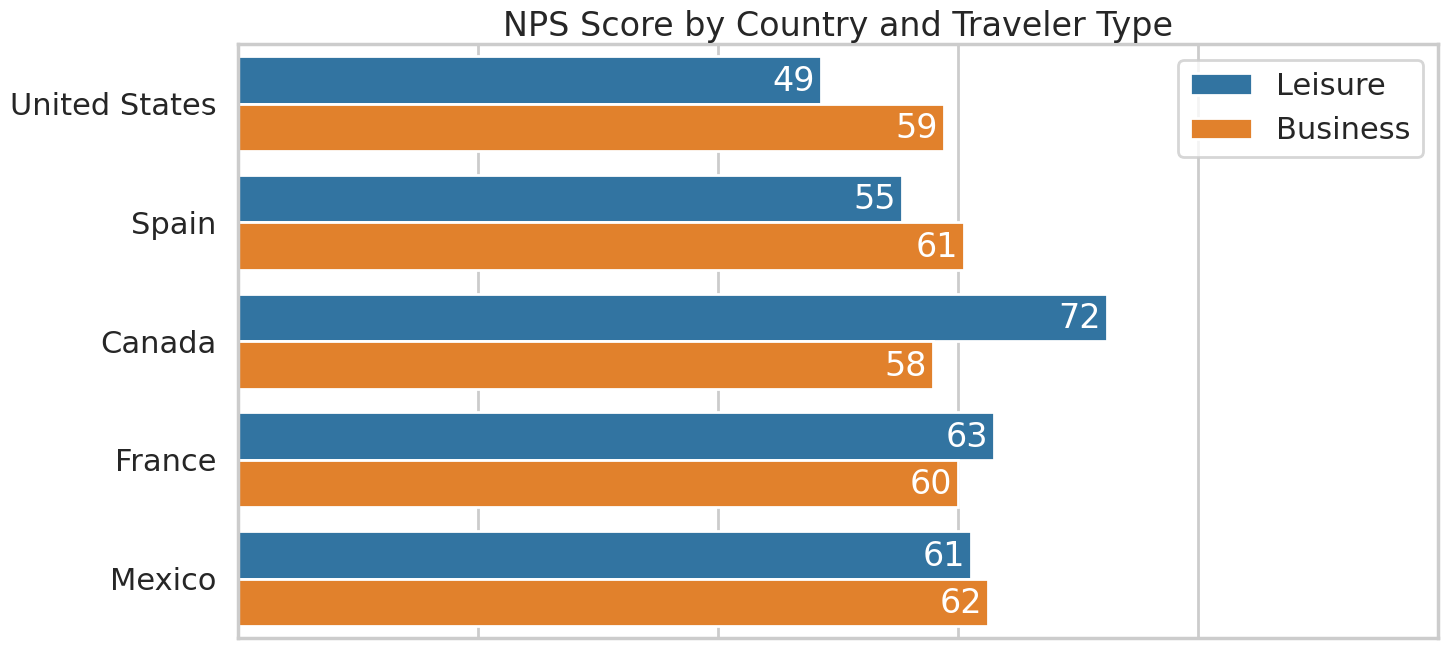

Here is the Python script that generated this plot:
# %%
'''import libraries'''

import pandas as pd
import numpy as np
import seaborn as sns
import matplotlib.pyplot as plt
import matplotlib.ticker as mtick

# %%
'''Based on:
[redacted] '''


'''create demo data'''

df1 = pd.DataFrame(np.random.randint(9,11,size=(1000, 1)), columns=['How likely are you to reccomend the product?']) #promoters
df2 = pd.DataFrame(np.random.randint(7,9,size=(400, 1)), columns=['How likely are you to reccomend the product?']) #passives
df3 = pd.DataFrame(np.random.randint(0,7,size=(100, 1)), columns=['How likely are you to reccomend the product?']) #detractors

df = pd.concat([df1,df2,df3], ignore_index=True)

df['Country Number'] = np.random.randint(1, 6, df.shape[0]) #assiging a random number to assign a country
df['Traveler Type Number'] = np.random.randint(1, 3, df.shape[0]) #assigning a random number to assign a traveler type

#Function to assign a country name
def country_name(x):
    if x['Country Number'] == 1:
        return 'United States'
    elif x['Country Number'] == 2:
        return 'Canada'
    elif x['Country Number'] == 3:
        return 'Mexico'
    elif x['Country Number'] == 4:
        return 'France'
    elif x['Country Number'] == 5:
        return 'Spain'
    else:
        pass

#Function to assign a traveler type
def traveler_type(x):
    if x['Traveler Type Number'] == 1:
        return 'Business'
    elif x['Traveler Type Number'] == 2:
        return 'Leisure'
    else:
        pass

#apply the function to the numbered columns
df['Country'] = df.apply(country_name, axis=1)
df['Traveler Type'] = df.apply(traveler_type, axis=1)

df[['How likely are you to reccomend the product?', 'Country', 'Traveler Type']] #view to remove the random number columns for country and traveler type
# %%
df.head()
# %%
'''Melt the dataframe'''

melted_df = pd.melt(frame = df, id_vars = ['Country','Traveler Type'], value_vars = ['How likely are you to reccomend the product?'],value_name='Score', var_name = 'Question' )

melted_df = melted_df.dropna()

melted_df['Score'] = pd.to_numeric(melted_df['Score'])
melted_df
# %%

'''create categories for the scores'''

def nps_bucket(x):
    if x > 8:
        bucket = 'promoter'
    elif x > 6:
        bucket = 'passive'
    elif x>= 0:
        bucket = 'detractor'
    else:
        bucket = 'no score'
    return bucket

# %%
'''apply the function and create column'''

melted_df['nps_bucket'] = melted_df['Score'].apply(nps_bucket)
melted_df.head()

# %%
'''Calculate the Net Promoter Score grouped '''

grouped_df = melted_df.groupby(['Country','Traveler Type','Question'])['nps_bucket'].apply(lambda x: (x.str.contains('promoter').sum() - x.str.contains('detractor').sum()) / (x.str.contains('promoter').sum() + x.str.contains('passive').sum() + x.str.contains('detractor').sum())).reset_index()

grouped_df_sorted = grouped_df.sort_values(by='nps_bucket', ascending=True)
# %%
grouped_df_sorted.head()
# %%

'''plot the data'''


sns.set_style("whitegrid")
sns.set_context("poster", font_scale = 1)
f, ax = plt.subplots(figsize=(15,7))

sns.barplot(data = grouped_df_sorted, 
            x = 'nps_bucket', 
            y='Country', 
            hue='Traveler Type',
               ax=ax)
ax.set(ylabel='',xlabel='', title = 'NPS Score by Country and Traveler Type')
ax.set_xlim(0,1)
ax.xaxis.set_major_formatter(plt.NullFormatter())
ax.legend()

#data labels
for p in ax.patches:
    ax.annotate("{:.0f}".format(p.get_width()*100),
                (p.get_width(), p.get_y()),
                va='center', 
                xytext=(-35, -18), #offset points so that the are inside the chart
                textcoords='offset points', 
                color = 'white')
    
plt.tight_layout()
plt.savefig('NPS by Country.png')
plt.show()
# %%
